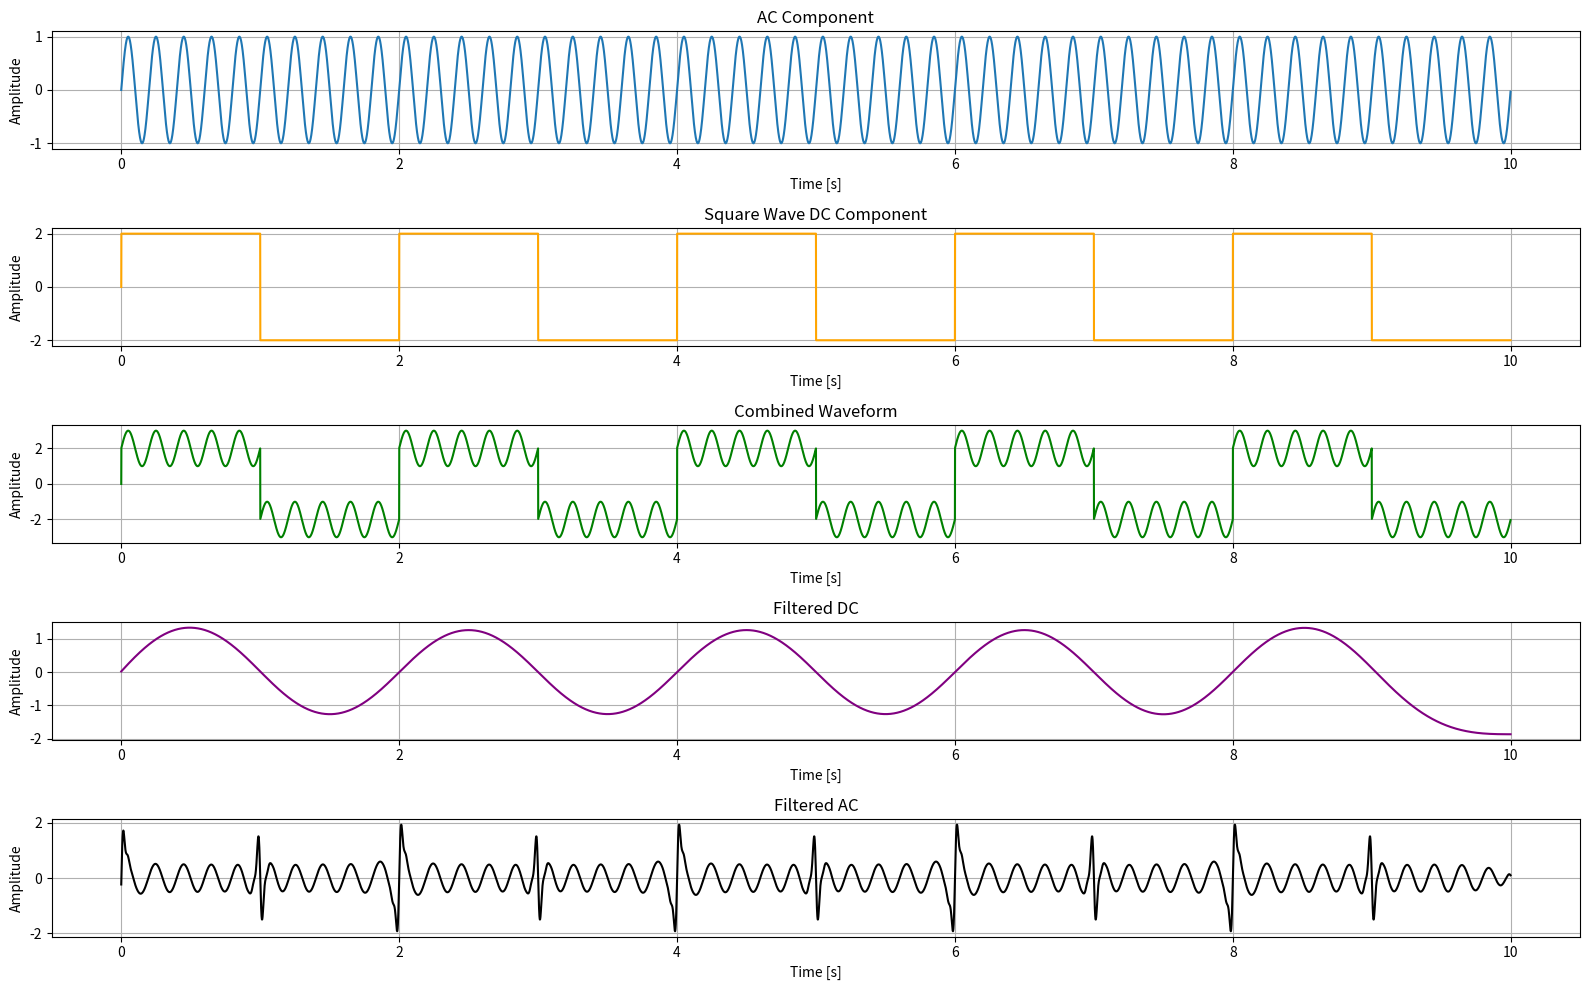

This figure's Python source:
import matplotlib.pyplot as plt
import numpy as np
import scipy.signal as signal


def generate_waveform_with_square_wave_dc(
    frequency, amplitude_ac, dc_amplitude, dc_frequency, duration, sampling_rate
):
    t = np.linspace(0, duration, int(sampling_rate * duration), endpoint=False)
    ac_component = amplitude_ac * np.sin(2 * np.pi * frequency * t)
    dc_component = dc_amplitude * np.sign(np.sin(2 * np.pi * dc_frequency * t))
    waveform = ac_component + dc_component
    return t, ac_component, dc_component, waveform


# Example usage:
frequency = 5  # Hz
amplitude_ac = 1.0  # Amplitude of the AC component
dc_amplitude = 2.0  # Amplitude of the square wave DC component
dc_frequency = 0.5  # Frequency of the square wave DC component (in Hz)
duration = 10.0  # seconds
sampling_rate = 1000  # samples per second

t, ac_component, dc_component, waveform = generate_waveform_with_square_wave_dc(
    frequency, amplitude_ac, dc_amplitude, dc_frequency, duration, sampling_rate
)

#####################################################################


def low_pass_filter(data, cutoff, fs, order=2):
    nyquist = 0.5 * fs
    normal_cutoff = cutoff / nyquist
    b, a = signal.butter(order, normal_cutoff, btype="low", analog=False)
    y = signal.filtfilt(b, a, data)
    return y


def band_pass_filter(data, low_cutoff, high_cutoff, fs, order=4):
    nyquist = 0.5 * fs
    low = low_cutoff / nyquist
    high = high_cutoff / nyquist
    b, a = signal.butter(order, [low, high], btype="band", analog=False)
    y = signal.filtfilt(b, a, data)
    return y


ir_dc = low_pass_filter(waveform, 0.05, 100)
ir_ac = band_pass_filter(waveform, 0.5, 3, 100)

#####################################################################

# Plotting the components and the combined waveform
plt.figure(figsize=(16, 10))

plt.subplot(5, 1, 1)
plt.plot(t, ac_component, label="AC Component")
plt.title("AC Component")
plt.xlabel("Time [s]")
plt.ylabel("Amplitude")
plt.grid(True)

plt.subplot(5, 1, 2)
plt.plot(t, dc_component, label="Square Wave DC Component", color="orange")
plt.title("Square Wave DC Component")
plt.xlabel("Time [s]")
plt.ylabel("Amplitude")
plt.grid(True)

plt.subplot(5, 1, 3)
plt.plot(t, waveform, label="Combined Waveform", color="green")
plt.title("Combined Waveform")
plt.xlabel("Time [s]")
plt.ylabel("Amplitude")
plt.grid(True)

plt.subplot(5, 1, 4)
plt.plot(t, ir_dc, label="Filtered DC", color="purple")
plt.title("Filtered DC")
plt.xlabel("Time [s]")
plt.ylabel("Amplitude")
plt.grid(True)

plt.subplot(5, 1, 5)
plt.plot(t, ir_ac, label="Filtered AC", color="black")
plt.title("Filtered AC")
plt.xlabel("Time [s]")
plt.ylabel("Amplitude")
plt.grid(True)

plt.tight_layout()
plt.show()
